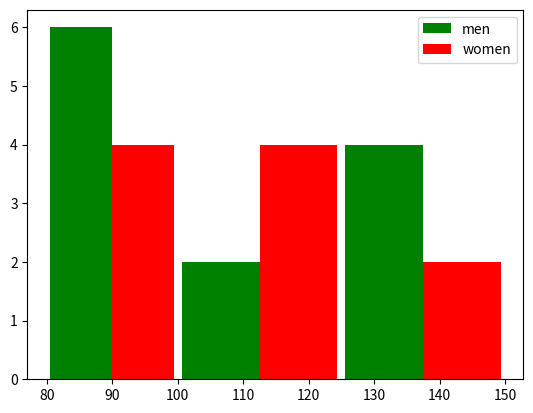

Source code (Python):
import matplotlib.pyplot as plt
import numpy as np
# histogram
# interval vs frequency graph
blood_sugar_men = [113, 85, 90, 150, 149, 88, 93, 115, 135, 80, 77, 82, 129]
blood_sugar_women = [67, 98, 89, 120, 133, 150, 84, 69, 89, 79, 120, 112, 100]

type = [blood_sugar_men, blood_sugar_women]
colors = ['g', 'r']
label = ['men', 'women']

bins = [80, 100, 125, 150]
plt.hist(type,bins=bins,rwidth=0.95,color=colors,label=label,orientation='vertical')
plt.legend()
plt.show()

